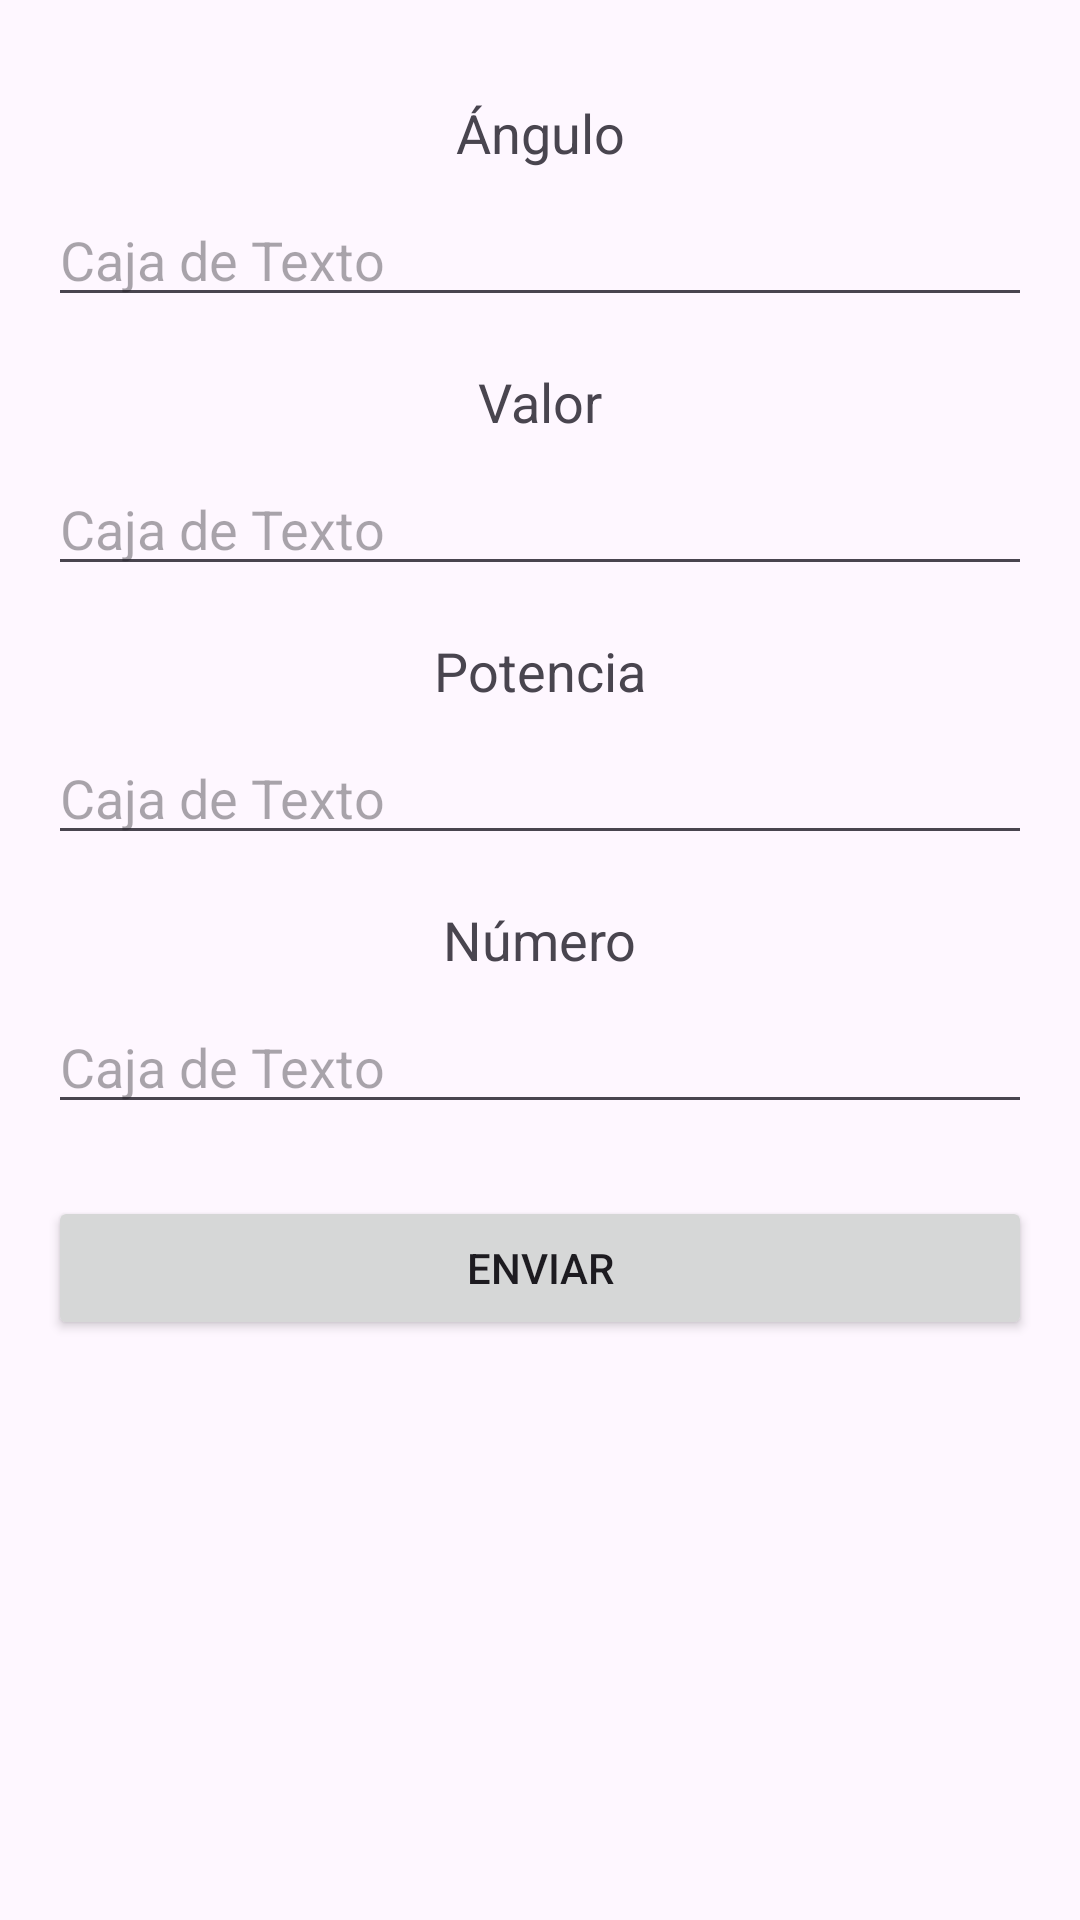

The Android layout XML behind this screen, and the referenced resources:
<!-- AndroidManifest.xml: application theme Theme.CalculadoraJuan -->
<!-- res/layout/activity_pantalla2.xml -->
<?xml version="1.0" encoding="utf-8"?>
<androidx.constraintlayout.widget.ConstraintLayout xmlns:android="http://schemas.android.com/apk/res/android"
    xmlns:app="http://schemas.android.com/apk/res-auto"
    xmlns:tools="http://schemas.android.com/tools"
    android:layout_width="match_parent"
    android:layout_height="match_parent"
    android:padding="16dp"
    tools:context=".Pantalla2Activity">


    <TextView
        android:id="@+id/textViewTitulo1"
        android:layout_width="wrap_content"
        android:layout_height="wrap_content"
        android:text="Ángulo"
        android:textSize="18sp"
        app:layout_constraintTop_toTopOf="parent"
        app:layout_constraintStart_toStartOf="parent"
        app:layout_constraintEnd_toEndOf="parent"
        android:layout_marginTop="16dp"/>

    <EditText
        android:id="@+id/editText1"
        android:layout_width="0dp"
        android:layout_height="wrap_content"
        android:layout_marginTop="8dp"
        app:layout_constraintTop_toBottomOf="@id/textViewTitulo1"
        app:layout_constraintStart_toStartOf="parent"
        app:layout_constraintEnd_toEndOf="parent"
        android:hint="Caja de Texto"/>


    <TextView
        android:id="@+id/textViewTitulo2"
        android:layout_width="wrap_content"
        android:layout_height="wrap_content"
        android:text="Valor"
        android:textSize="18sp"
        app:layout_constraintTop_toBottomOf="@id/editText1"
        app:layout_constraintStart_toStartOf="parent"
        app:layout_constraintEnd_toEndOf="parent"
        android:layout_marginTop="16dp"/>

    <EditText
        android:id="@+id/editText2"
        android:layout_width="0dp"
        android:layout_height="wrap_content"
        android:layout_marginTop="8dp"
        app:layout_constraintTop_toBottomOf="@id/textViewTitulo2"
        app:layout_constraintStart_toStartOf="parent"
        app:layout_constraintEnd_toEndOf="parent"
        android:hint="Caja de Texto"/>


    <TextView
        android:id="@+id/textViewTitulo3"
        android:layout_width="wrap_content"
        android:layout_height="wrap_content"
        android:text="Potencia"
        android:textSize="18sp"
        app:layout_constraintTop_toBottomOf="@id/editText2"
        app:layout_constraintStart_toStartOf="parent"
        app:layout_constraintEnd_toEndOf="parent"
        android:layout_marginTop="16dp"/>

    <EditText
        android:id="@+id/editText3"
        android:layout_width="0dp"
        android:layout_height="wrap_content"
        android:layout_marginTop="8dp"
        app:layout_constraintTop_toBottomOf="@id/textViewTitulo3"
        app:layout_constraintStart_toStartOf="parent"
        app:layout_constraintEnd_toEndOf="parent"
        android:hint="Caja de Texto"/>


    <TextView
        android:id="@+id/textViewTitulo4"
        android:layout_width="wrap_content"
        android:layout_height="wrap_content"
        android:text="Número"
        android:textSize="18sp"
        app:layout_constraintTop_toBottomOf="@id/editText3"
        app:layout_constraintStart_toStartOf="parent"
        app:layout_constraintEnd_toEndOf="parent"
        android:layout_marginTop="16dp"/>

    <EditText
        android:id="@+id/editText4"
        android:layout_width="0dp"
        android:layout_height="wrap_content"
        android:layout_marginTop="8dp"
        app:layout_constraintTop_toBottomOf="@id/textViewTitulo4"
        app:layout_constraintStart_toStartOf="parent"
        app:layout_constraintEnd_toEndOf="parent"
        android:hint="Caja de Texto"/>


    <Button
        android:id="@+id/botonEnviar"
        android:layout_width="0dp"
        android:layout_height="wrap_content"
        android:layout_marginTop="24dp"
        android:text="Enviar"
        app:layout_constraintTop_toBottomOf="@id/editText4"
        app:layout_constraintStart_toStartOf="parent"
        app:layout_constraintEnd_toEndOf="parent"/>
</androidx.constraintlayout.widget.ConstraintLayout>
<!-- resources referenced by this layout -->
<resources>
  <style name="Theme.CalculadoraJuan" parent="Base.Theme.CalculadoraJuan" />
  <style name="Base.Theme.CalculadoraJuan" parent="Theme.Material3.DayNight.NoActionBar">
          
          
      </style>
</resources>
